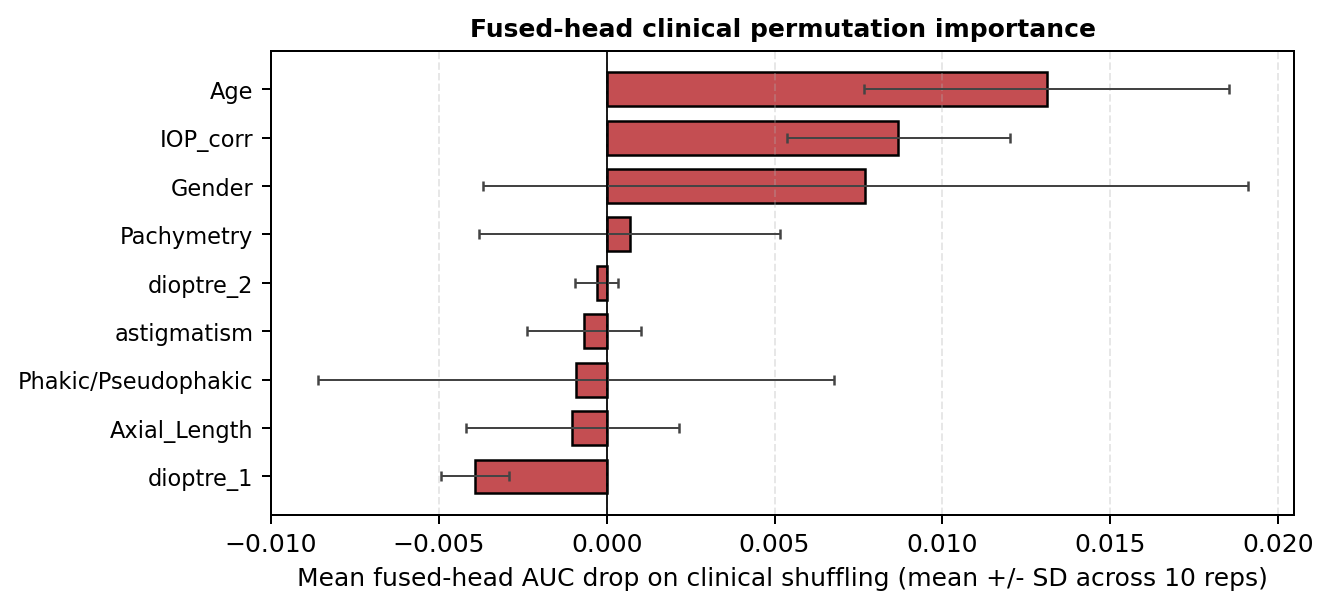

The table this chart was drawn from, first rows:
feature, mean_drop_across_reps, std_drop_across_reps, baseline_auc_mean, baseline_auc_std, n_reps
Age, 0.01311, 0.005437, 0.8887, 0.02756, 10
IOP_corr, 0.008684, 0.003321, 0.8887, 0.02756, 10
Gender, 0.007701, 0.01139, 0.8887, 0.02756, 10
Pachymetry, 0.0006838, 0.004483, 0.8887, 0.02756, 10
dioptre_2, -0.0002941, 0.0006423, 0.8887, 0.02756, 10
astigmatism, -0.0006887, 0.001697, 0.8887, 0.02756, 10
Phakic/Pseudophakic, -0.0009216, 0.007695, 0.8887, 0.02756, 10
Axial_Length, -0.001027, 0.00317, 0.8887, 0.02756, 10
dioptre_1, -0.003914, 0.00101, 0.8887, 0.02756, 10
